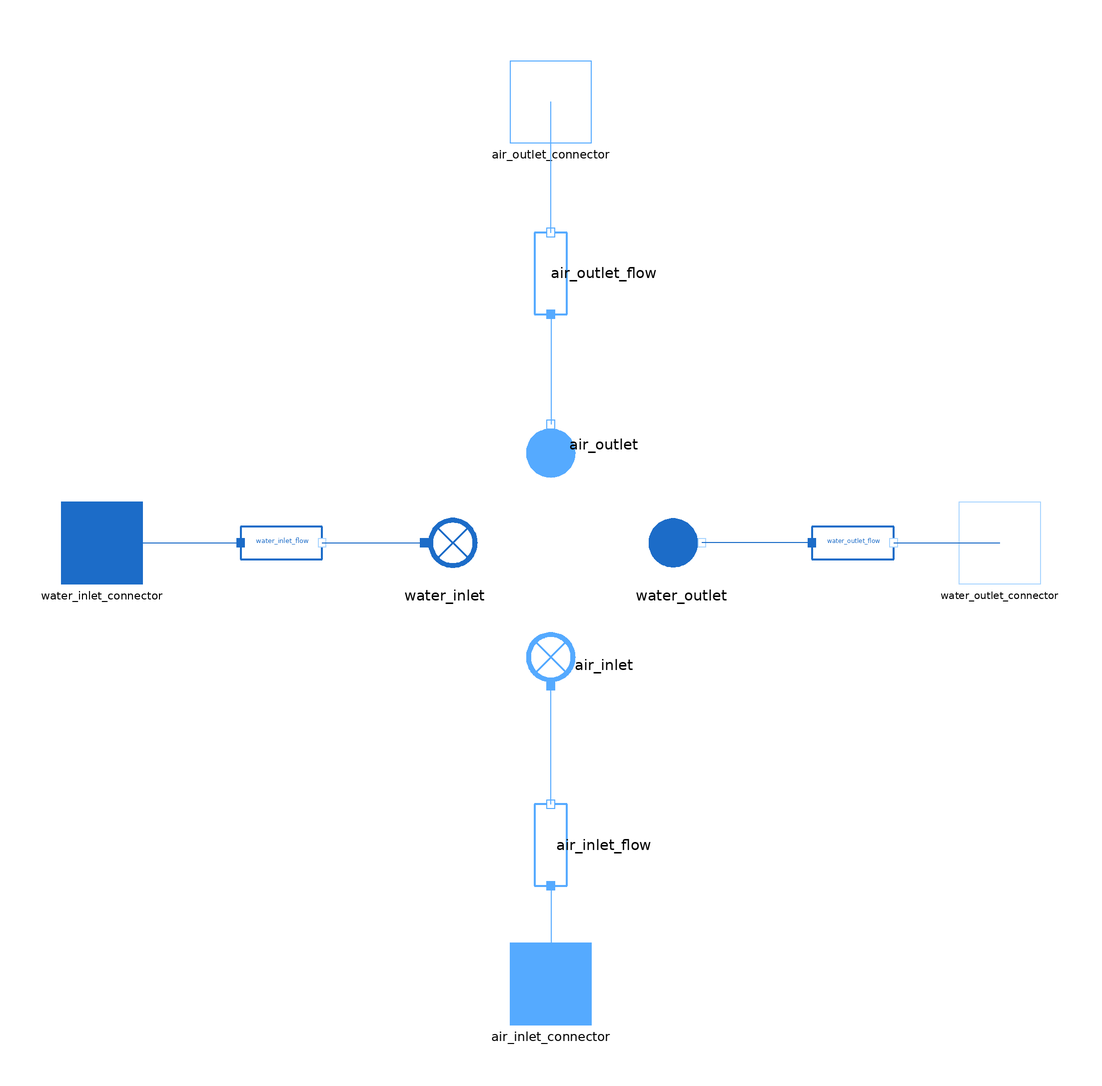

The Modelica model whose source follows is shown above as a component diagram (icons at their Placement, wires along their Line points).

model CoolingTowerPoppe
                             //Reference Paper: J.C. Kloppers, D.G. Kröger, A critical investigation into the heat and mass transfer analysis of counterflow wet-cooling towers, International Journal of Heat and Mass Transfer, Volume 48, Issues 3–4, 2005, Pages 765-777, ISSN 0017-9310

  package Water = MetroscopeModelingLibrary.Utilities.Media.WaterSteamMedium;
  package MoistAir = MetroscopeModelingLibrary.Utilities.Media.MoistAirMedium;
  import MetroscopeModelingLibrary.Utilities.Units;
  import MetroscopeModelingLibrary.Utilities.Units.Inputs;
  import MetroscopeModelingLibrary.Utilities.Media.WaterSteamMedium;
  import MetroscopeModelingLibrary.Utilities.Media.MoistAirMedium.specificEnthalpy;

  parameter Integer N_step = 10; //Parameter specifies the number of sections for which the Cooling Tower thermodynamic properties are divided into in the loop.

  //Unsaturated Air - Equations from Poppe Method for Cooling Tower Analysis

  function f    "Differential function of absolute humidity with water temperature passing through Cooling Tower"
    input Real Tw;
    input Real w;
    input Real i;
    input Real cp;
    input Real Qw;
    input Real Qa;
    input Real Pin;
    input Real Lef;
    output Real y;
  algorithm
    y:= (cp * (Qw / Qa) * (MoistAir.xsaturation_pT(Pin, Tw) - w)) / (((MoistAir.h_pTX(Pin, Tw, {MoistAir.xsaturation_pT(Pin, Tw)})) - i + (Lef-1) * ((MoistAir.h_pTX(Pin, Tw, {MoistAir.xsaturation_pT(Pin, Tw)}) - i - (MoistAir.xsaturation_pT(Pin, Tw) - w) * MoistAir.h_pTX(Pin, Tw, {1}))) - (MoistAir.xsaturation_pT(Pin, Tw) - w) * cp * Tw));
  end f;

  function g    "Differential function of moist air enthalpy with water temperature passing through Cooling Tower"
    input Real Tw;
    input Real w;
    input Real i;
    input Real cp;
    input Real Qw;
    input Real Qa;
    input Real Pin;
    input Real Lef;
    output Real y;
  algorithm
    y:= ((Qw * cp) / Qa) * (1 + (((MoistAir.xsaturation_pT(Pin, Tw) - w) * (cp * Tw)) / ((MoistAir.h_pTX(Pin, Tw, {MoistAir.xsaturation_pT(Pin, Tw)}) - i + ((Lef-1) * (MoistAir.h_pTX(Pin, Tw, {MoistAir.xsaturation_pT(Pin, Tw)}) - i - (MoistAir.xsaturation_pT(Pin, Tw) - w) * MoistAir.h_pTX(Pin, Tw, {1}))) - (MoistAir.xsaturation_pT(Pin, Tw) - w) * cp * Tw))));
  end g;

  function h    "Differential function of Poppe Merkel number with water temperature passing through Cooling Tower"
    input Real Tw;
    input Real w;
    input Real i;
    input Real cp;
    input Real Pin;
    input Real Lef;
    output Real y;
  algorithm
    y:= cp / (MoistAir.h_pTX(Pin, Tw, {MoistAir.xsaturation_pT(Pin, Tw)}) - i + (Lef-1) * (MoistAir.h_pTX(Pin, Tw, {MoistAir.xsaturation_pT(Pin, Tw)}) - i - (MoistAir.xsaturation_pT(Pin, Tw) - w) * MoistAir.h_pTX(Pin, Tw, {1})) - (MoistAir.xsaturation_pT(Pin, Tw) - w) * cp * Tw);
  end h;


  //Supersaturated Air - Equations from Poppe Method for Cooling Tower Analysis

  function j    "Differential function of absolute humidity with water temperature passing through Cooling Tower"
    input Real Tw;
    input Real Ta;
    input Real w;
    input Real i;
    input Real cp;
    input Real Qw;
    input Real Qa;
    input Real Pin;
    input Real Lef;
    output Real y;
  algorithm
      y:= (cp * (Qw / Qa) * (MoistAir.xsaturation_pT(Pin, Tw) - MoistAir.xsaturation_pT(Pin, Ta))) / (MoistAir.h_pTX(Pin, Tw, {MoistAir.xsaturation_pT(Pin, Tw)}) - i + (Lef-1) * (MoistAir.h_pTX(Pin, Tw, {MoistAir.xsaturation_pT(Pin, Tw)}) - i - (MoistAir.xsaturation_pT(Pin, Tw) - MoistAir.xsaturation_pT(Pin, Ta)) * (MoistAir.h_pTX(Pin, Tw, {1})) + (w - MoistAir.xsaturation_pT(Pin, Ta)) * cp * Tw) + (w - MoistAir.xsaturation_pT(Pin, Tw)) * cp * Tw);
  end j;

  function k    "Differential function of moist air enthalpy with water temperature passing through Cooling Tower"
    input Real Tw;
    input Real Ta;
    input Real w;
    input Real i;
    input Real cp;
    input Real Qw;
    input Real Qa;
    input Real Pin;
    input Real Lef;
    output Real y;
  algorithm
    y:= (cp * (Qw / Qa)) * (1 + (((cp * Tw) * (MoistAir.xsaturation_pT(Pin, Tw) - MoistAir.xsaturation_pT(Pin, Ta))) / (MoistAir.h_pTX(Pin, Tw, {MoistAir.xsaturation_pT(Pin, Tw)}) - i + (Lef-1) * (MoistAir.h_pTX(Pin, Tw, {MoistAir.xsaturation_pT(Pin, Tw)}) - i - (MoistAir.xsaturation_pT(Pin, Tw) - MoistAir.xsaturation_pT(Pin, Ta)) * MoistAir.h_pTX(Pin, Tw, {1}) + (w - MoistAir.xsaturation_pT(Pin, Ta)) * cp * Tw) + (w - MoistAir.xsaturation_pT(Pin, Tw)) * cp * Tw)));
  end k;

  function m    "Differential function of Poppe Merkel number with water temperature passing through Cooling Tower"
    input Real Tw;
    input Real Ta;
    input Real w;
    input Real i;
    input Real cp;
    input Real Pin;
    input Real Lef;
    output Real y;
  algorithm
    y:= cp / ((MoistAir.h_pTX(Pin, Tw, {MoistAir.xsaturation_pT(Pin, Tw)}) - i + (Lef-1) * (MoistAir.h_pTX(Pin, Tw, {MoistAir.xsaturation_pT(Pin, Tw)}) - i - (MoistAir.xsaturation_pT(Pin, Tw) - MoistAir.xsaturation_pT(Pin, Ta)) * MoistAir.h_pTX(Pin, Tw, {1})) + (w - MoistAir.xsaturation_pT(Pin, Ta)) * cp * Tw) + (w - MoistAir.xsaturation_pT(Pin, Tw)) * cp * Tw);
  end m;


  parameter String configuration = "natural";

  Units.Velocity V_inlet;                             //Air velocity at the bottom of the cooling tower
  Inputs.InputReal hd;                                //Mass transfer coefficient
  Inputs.InputArea Afr;                               //Tower cross-sectional area
  Inputs.InputReal Lfi;                               //Height of filling/packing
  Inputs.InputFrictionCoefficient Cf;                 //Friction coefficient of air
  Inputs.InputReal eta_fan;                           //Fan effiency
  Units.Power W_fan;                                  //Fan power

  constant Real gr(unit="m/s2") = Modelica.Constants.g_n;

  Units.Density rho_air_inlet;
  Units.Density rho_air_outlet;

  Units.MassFlowRate Q_hot_in;
  Units.MassFlowRate Q_hot_out;
  Units.MassFlowRate Q_cold_in;
  Units.MassFlowRate Q_cold_out;
  Units.MassFlowRate Q_evap;

  Real w_in;
  Real w_out;
  Real w_sat[N_step];

  Units.SpecificEnthalpy i_initial;
  Units.SpecificEnthalpy i_final;

  Units.Power W_max;
  Units.Power W_min;

  Units.Temperature T_cold_in;
  Units.Temperature T_cold_out;
  Units.Temperature T_hot_in;
  Units.Temperature T_hot_out;

  Units.Temperature deltaTw;
  Units.Pressure deltaP_fan;                             //Pressure Change across Fan

  Real w[N_step];
  Real M[N_step];
  Real Me;
  Real i[N_step];
  Real Tw[N_step];
  Real Ta[N_step];
  Units.HeatCapacity cp[N_step];
  Real Pin[N_step];
  Real Lef[N_step];
  Units.MassFlowRate Qw[N_step];
  Units.MassFlowRate Qa[N_step];

  WaterSteam.Connectors.Inlet water_inlet_connector annotation (Placement(transformation(extent={{-120,-10},{-100,10}})));
  WaterSteam.Connectors.Outlet water_outlet_connector annotation (Placement(transformation(extent={{100,-10},{120,10}})));
  MetroscopeModelingLibrary.MoistAir.Connectors.Inlet air_inlet_connector annotation (Placement(transformation(extent={{-10,-118},{10,-98}})));
  MetroscopeModelingLibrary.MoistAir.Connectors.Outlet air_outlet_connector annotation (Placement(transformation(extent={{-10,98},{10,118}})));
  WaterSteam.BaseClasses.IsoHFlowModel  water_inlet_flow annotation (Placement(transformation(extent={{-76,-10},{-56,10}})));
  WaterSteam.BaseClasses.IsoPHFlowModel water_outlet_flow annotation (Placement(transformation(extent={{64,-10},{84,10}})));
  WaterSteam.BoundaryConditions.Source water_outlet annotation (Placement(transformation(extent={{22,-10},{42,10}})));
  WaterSteam.BoundaryConditions.Sink water_inlet annotation (Placement(transformation(extent={{-36,-10},{-16,10}})));
  MetroscopeModelingLibrary.MoistAir.BaseClasses.IsoPHFlowModel air_inlet_flow annotation (Placement(transformation(
        extent={{-10,-10},{10,10}},
        rotation=90,
        origin={0,-74})));
  MetroscopeModelingLibrary.MoistAir.BoundaryConditions.Sink   air_inlet annotation (Placement(transformation(
        extent={{-10,-10},{10,10}},
        rotation=90,
        origin={0,-30})));
  MetroscopeModelingLibrary.MoistAir.BoundaryConditions.Source
                                                             air_outlet annotation (Placement(transformation(
        extent={{-10,-10},{10,10}},
        rotation=90,
        origin={0,24})));
  MetroscopeModelingLibrary.MoistAir.BaseClasses.IsoPHFlowModel air_outlet_flow annotation (Placement(transformation(
        extent={{-10,-10},{10,10}},
        rotation=90,
        origin={0,66})));
equation

  // connectors
  air_inlet_flow.P_out = Pin[1];
  air_inlet_flow.Q = Q_cold_in;
  air_inlet_flow.h = i_initial;
  air_inlet.T_in = T_cold_in;
  w_in = air_inlet.Xi_in[1];

  air_outlet_flow.P_in = Pin[N_step];
  air_outlet_flow.Q = Q_cold_out;
  air_outlet_flow.h = i_final;
  air_outlet.T_out = T_cold_out;
  w_out = air_outlet.Xi_out[1];

  water_inlet_flow.P_out = Pin[N_step];
  water_inlet_flow.Q = Q_hot_in;
  water_inlet_flow.T_in = T_hot_in;

  water_outlet_flow.P_out = Pin[1];
  water_outlet_flow.Q = Q_hot_out;
  water_outlet_flow.T_in = T_hot_out;

  W_max = Qw[10] * cp[1] * (Tw[N_step] - Tw[1]);
  W_min = Qw[1] * cp[1] * (Tw[N_step] - Tw[1]);

  Q_evap = (Q_cold_out - Q_cold_in);

  //New Poppe Equations

  deltaTw = (Tw[N_step] - Tw[1]) / (N_step - 1);

  for n in 1:N_step loop                                                                    //This loop causes the progression of the water and air temperatures and defines the saturation humidity based on N_step as they pass through the cooling tower
    Tw[n] = T_hot_out + (T_hot_in-T_hot_out)*(n-1)/(N_step-1);
    Ta[n] = MoistAir.T_phX(Pin[n], i[n], {w[n]});
    w_sat[n] = MoistAir.xsaturation_pT(Pin[n], Ta[n]);
  end for;

  for n in 1:N_step-1 loop                                                                  //This loop updates the value of thermodynamic variables, air/water flows, pressure, heat capacity and Merkel number using the governing equations as these media pass through the cooling tower

  if w[n] < w_sat[n] then                                                                   //This if condition switches the governing equations from the unsaturated to supersaturated ones, once the humidity in the tower exceeds the saturation humidity of the ambient conditions
     w[n+1] = w[n] + deltaTw * f(Tw[n], w[n], i[n], cp[n], Qw[n], Qa[n], Pin[n], Lef[n]);
     i[n+1] = i[n] + deltaTw * g(Tw[n], w[n], i[n], cp[n], Qw[n], Qa[n], Pin[n], Lef[n]);
     M[n+1]= M[n] + deltaTw * h(Tw[n+1], w[n+1], i[n+1], cp[n+1], Pin[n+1], Lef[n+1]);

    Qw[n+1] = Qw[n] + Qa[n] * (w[n+1] - w[n]);

    Qa[n+1] = Qa[n] * (1 + (w[n+1] - w[n]));

    Lef[n+1] = Lef[n];

    cp[n+1] = cp[n];

    Pin[n+1] = Pin[n];

   else
     w[n+1] = w[n] + deltaTw * j(Tw[n], Ta[n], w[n], i[n], cp[n], Qw[n], Qa[n], Pin[n], Lef[n]);
     i[n+1] = i[n] + deltaTw * k(Tw[n], Ta[n], w[n], i[n], cp[n], Qw[n], Qa[n], Pin[n], Lef[n]);
     M[n+1]= M[n] + deltaTw * m(Tw[n+1], Ta[n+1], w[n+1], i[n+1], cp[n+1], Pin[n+1], Lef[n+1]);

    Qw[n+1] = Qw[n] + Qa[n] * (w[n+1] - w[n]);

    Qa[n+1] = Qa[n] * (1 + (w[n+1] - w[n]));

    Lef[n+1] = Lef[n];

    cp[n+1] = cp[n];

    Pin[n+1] = Pin[n];

  end if;

  end for;

  Me = hd * Afr / Qw[1];                //Can be Qw[N_step] but makes little difference
  M[N_step] = Me;
  M[1] = 0;

  w[1] = w_in;
  w[N_step] = w_out;

  i[1] = i_initial;
  i[N_step] = i_final;

  Qw[1] = Q_hot_out;
  Qw[N_step] = Q_hot_in;
  Qa[1] = Q_cold_in;
  Qa[N_step] = Q_cold_out;

  Lef[1] = 0.9077990913 * (((MoistAir.xsaturation_pT(Pin[1], T_cold_in)+0.622)/(w[1]+0.622))-1) / log((MoistAir.xsaturation_pT(Pin[1], T_cold_in)+0.622)/(w[1]+0.622));         //Can change w[1] to w[N_step] but little impact on Lef (-0.06 ish)
  cp[1] = WaterSteamMedium.specificHeatCapacityCp(water_inlet_flow.state_in);

   // Drift Equation
   rho_air_inlet = air_inlet_flow.rho_in;
   rho_air_outlet = air_outlet_flow.rho_out;

   deltaP_fan = (W_fan * eta_fan)/(abs(V_inlet) * Afr);

  if configuration == "natural" then

   0.5 * 0.5 *(rho_air_inlet + rho_air_outlet) * Cf * abs(V_inlet) * V_inlet  =  (rho_air_inlet - rho_air_outlet) * gr * Lfi;
   Q_cold_in = (V_inlet * Afr * rho_air_inlet)* (1 - air_inlet.Xi_in[1]);

  elseif configuration == "mechanical" then

  0.5 * 0.5 *(rho_air_inlet + rho_air_outlet) * Cf * abs(V_inlet) * V_inlet  = (W_fan * eta_fan)/(abs(V_inlet) * Afr);
  Q_cold_in = (V_inlet * Afr * rho_air_inlet * (1 - air_inlet.Xi_in[1]));

  end if;

  connect(water_inlet_connector, water_inlet_flow.C_in) annotation (Line(points={{-110,0},{-76,0}}, color={28,108,200}));
  connect(water_outlet_flow.C_out, water_outlet_connector) annotation (Line(points={{84,0},{110,0}}, color={28,108,200}));
  connect(water_outlet_flow.C_in, water_outlet.C_out) annotation (Line(points={{64,0},{37,0}}, color={28,108,200}));
  connect(water_inlet_flow.C_out, water_inlet.C_in) annotation (Line(points={{-56,0},{-31,0}}, color={28,108,200}));
  connect(air_inlet_flow.C_in, air_inlet_connector) annotation (Line(points={{0,-84},{0,-108}},
                                                                                              color={85,170,255}));
  connect(air_outlet_flow.C_out, air_outlet_connector) annotation (Line(points={{0,76},{0,108}},   color={85,170,255}));
  connect(air_inlet_flow.C_out, air_inlet.C_in) annotation (Line(points={{0,-64},{0,-35}},
                                                                                         color={85,170,255}));
  connect(air_outlet_flow.C_in, air_outlet.C_out) annotation (Line(points={{0,56},{0,29}},   color={85,170,255}));
  annotation (Icon(coordinateSystem(preserveAspectRatio=false, extent={{-120,-120},{120,120}}), graphics={
        Ellipse(
          extent={{-20,110},{20,70}},
          lineColor={28,108,200},
          fillColor={95,95,95},
          fillPattern=FillPattern.Backward),
        Line(points={{-80,-80},{82,-80},{40,60},{-40,60},{-80,-80}}, color={28,108,200}),
        Ellipse(
          extent={{-48,82},{-40,74}},
          lineColor={28,108,200},
          fillColor={95,95,95},
          fillPattern=FillPattern.Backward),
        Ellipse(
          extent={{32,114},{40,106}},
          lineColor={28,108,200},
          fillColor={95,95,95},
          fillPattern=FillPattern.Backward),
        Ellipse(
          extent={{28,78},{36,70}},
          lineColor={28,108,200},
          fillColor={95,95,95},
          fillPattern=FillPattern.Backward),
        Ellipse(
          extent={{-36,110},{-28,104}},
          lineColor={28,108,200},
          fillColor={95,95,95},
          fillPattern=FillPattern.Backward),
        Ellipse(
          extent={{26,-44},{-28,22}},
          lineColor={28,108,200},
          fillColor={85,255,255},
          fillPattern=FillPattern.Solid)}),                      Diagram(coordinateSystem(preserveAspectRatio=false, extent={{-120,-120},{120,120}})));
end CoolingTowerPoppe;